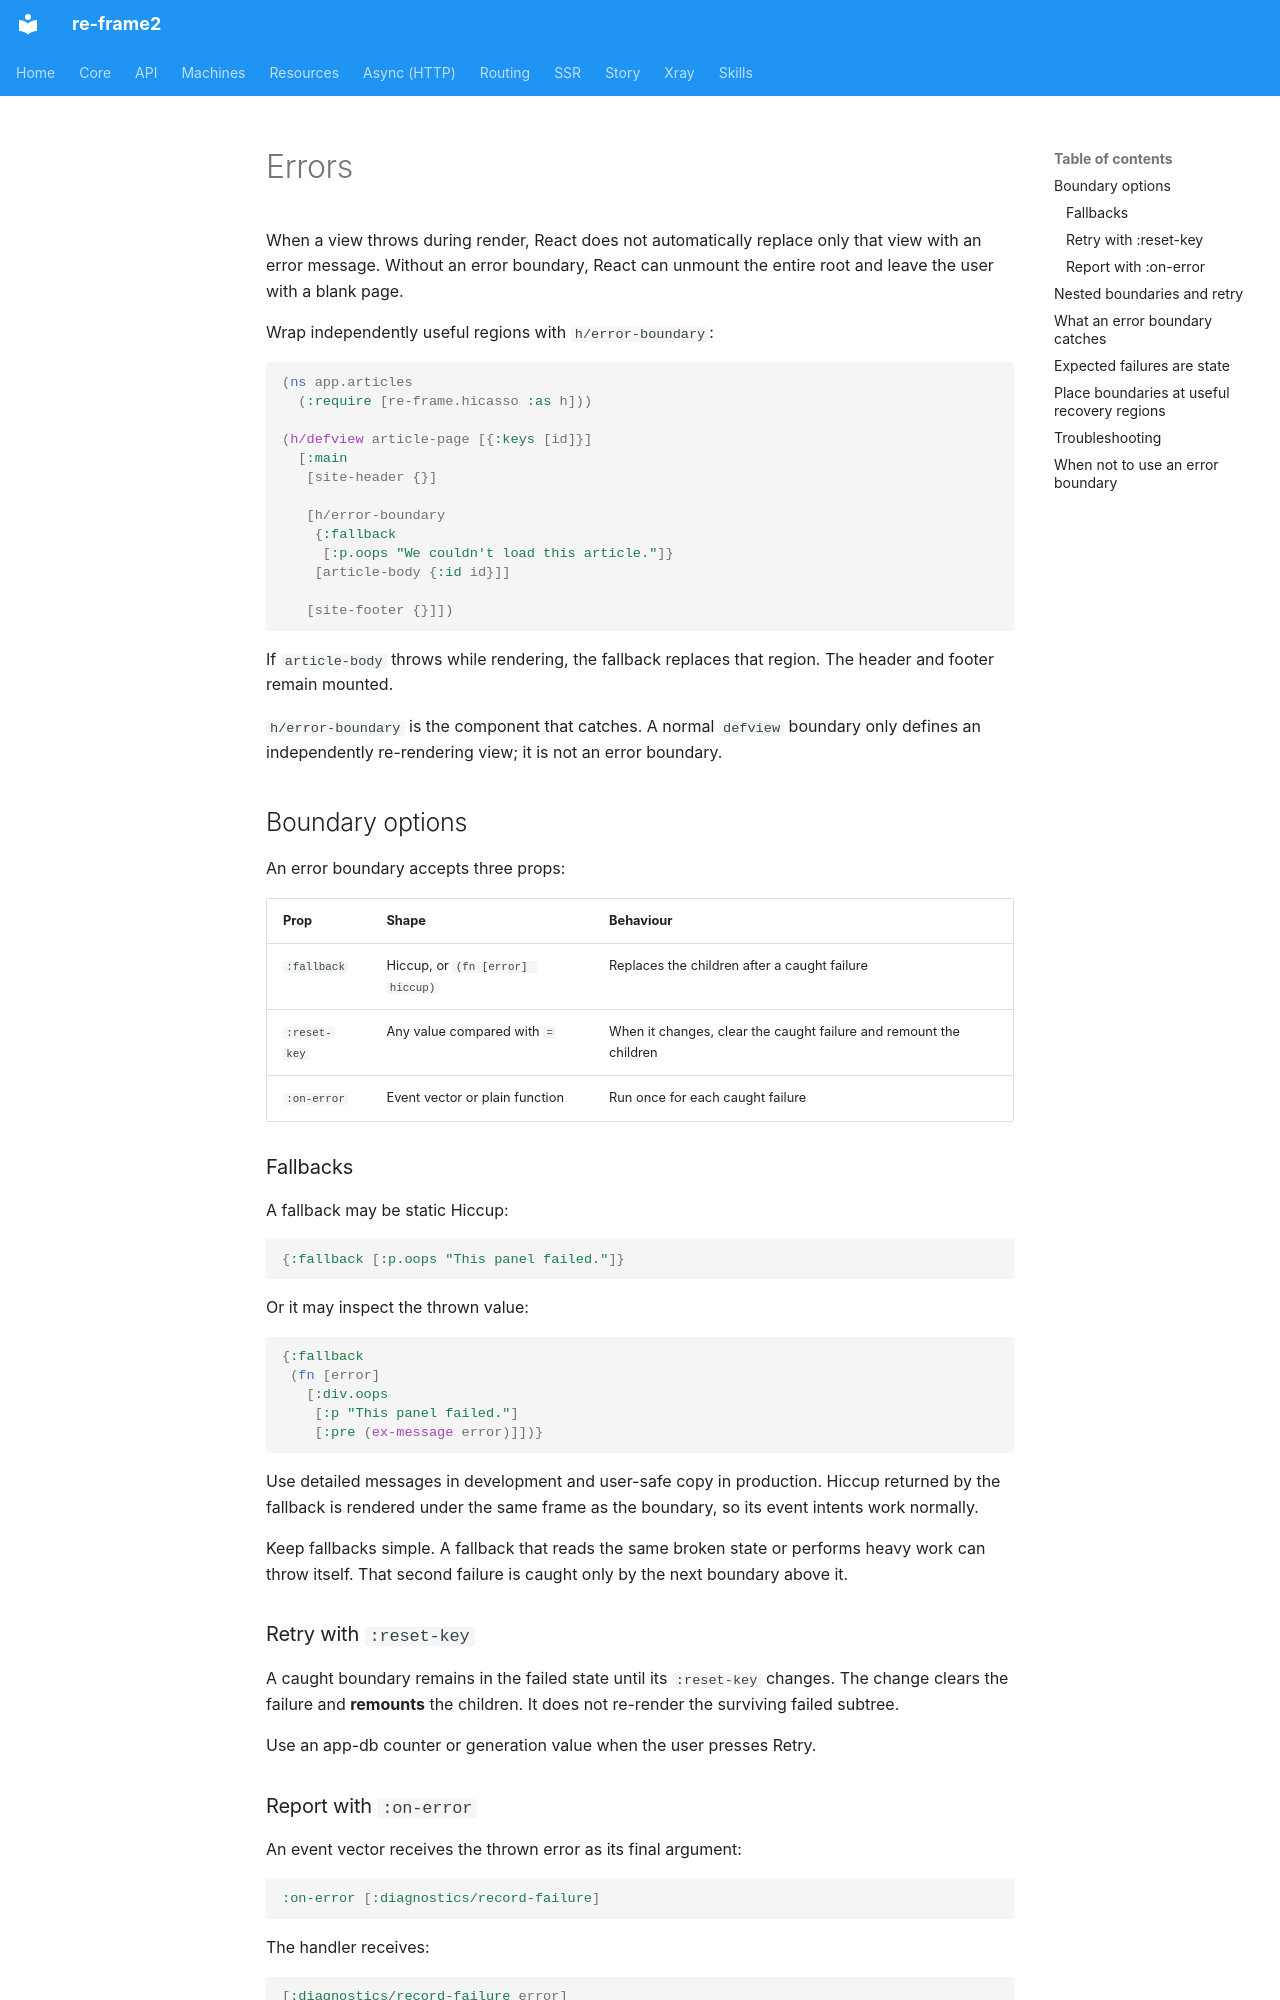

repository: day8/re-frame2 · page: core/hicasso/17-errors/index.html · generator: mkdocs

# Errors

When a view throws during render, React does not automatically replace only
that view with an error message. Without an error boundary, React can unmount
the entire root and leave the user with a blank page.

Wrap independently useful regions with `h/error-boundary`:

```clojure
(ns app.articles
  (:require [re-frame.hicasso :as h]))

(h/defview article-page [{:keys [id]}]
  [:main
   [site-header {}]

   [h/error-boundary
    {:fallback
     [:p.oops "We couldn't load this article."]}
    [article-body {:id id}]]

   [site-footer {}]])
```

If `article-body` throws while rendering, the fallback replaces that region.
The header and footer remain mounted.

`h/error-boundary` is the component that catches. A normal `defview` boundary
only defines an independently re-rendering view; it is not an error boundary.

## Boundary options

An error boundary accepts three props:

| Prop | Shape | Behaviour |
| --- | --- | --- |
| `:fallback` | Hiccup, or `(fn [error] hiccup)` | Replaces the children after a caught failure |
| `:reset-key` | Any value compared with `=` | When it changes, clear the caught failure and remount the children |
| `:on-error` | Event vector or plain function | Run once for each caught failure |

### Fallbacks

A fallback may be static Hiccup:

```clojure
{:fallback [:p.oops "This panel failed."]}
```

Or it may inspect the thrown value:

```clojure
{:fallback
 (fn [error]
   [:div.oops
    [:p "This panel failed."]
    [:pre (ex-message error)]])}
```

Use detailed messages in development and user-safe copy in production. Hiccup
returned by the fallback is rendered under the same frame as the boundary, so
its event intents work normally.

Keep fallbacks simple. A fallback that reads the same broken state or performs
heavy work can throw itself. That second failure is caught only by the next
boundary above it.

### Retry with `:reset-key`

A caught boundary remains in the failed state until its `:reset-key` changes.
The change clears the failure and **remounts** the children. It does not
re-render the surviving failed subtree.

Use an app-db counter or generation value when the user presses Retry.

### Report with `:on-error`

An event vector receives the thrown error as its final argument:

```clojure
:on-error [:diagnostics/record-failure]
```

The handler receives:

```clojure
[:diagnostics/record-failure error]
```

The event dispatches into the boundary's frame. A plain function is called
with the error and does not dispatch anything.

`on-error` runs once for each caught failure. Development StrictMode may run
the failing render more than once, but one React catch produces one report.
